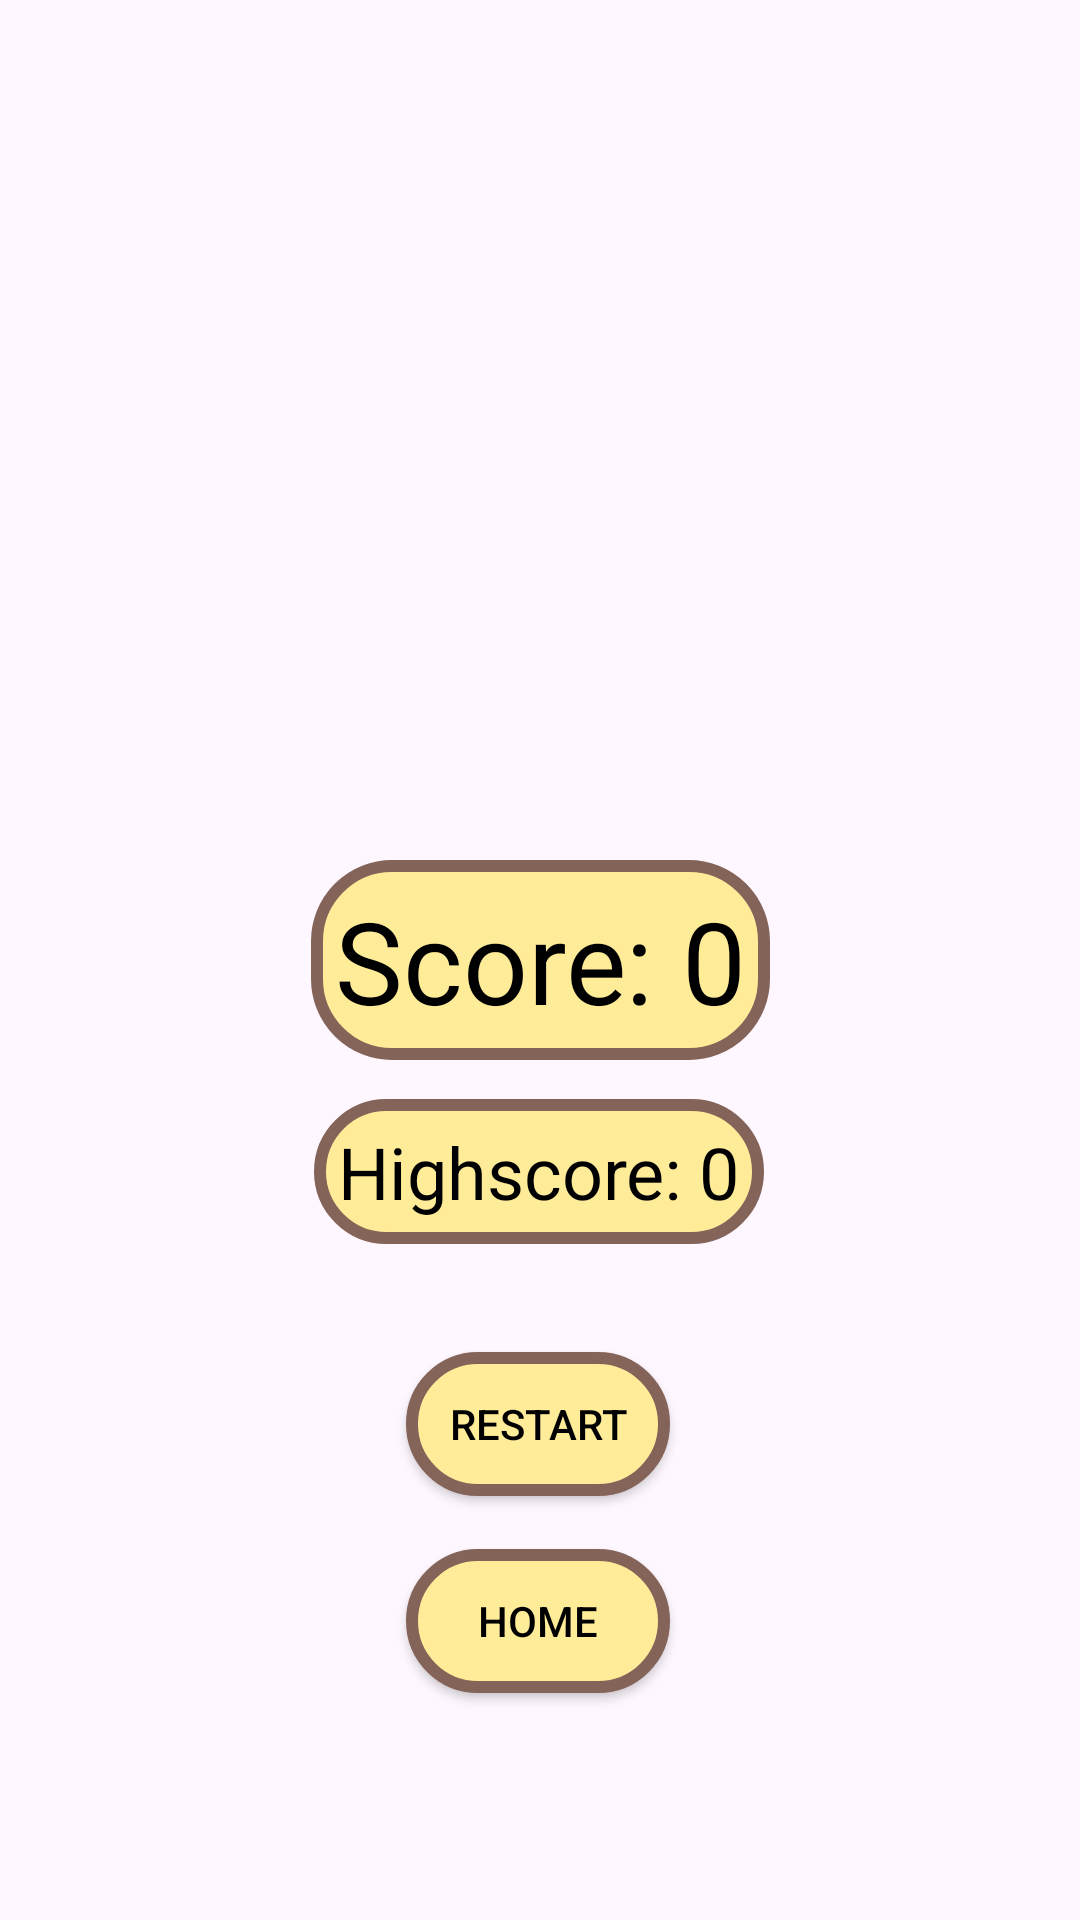

The Android layout XML behind this screen, and the referenced resources:
<!-- AndroidManifest.xml: application theme Theme.Ueben1 -->
<!-- res/layout/singelplayer_gameover.xml -->
<?xml version="1.0" encoding="utf-8"?>
<androidx.constraintlayout.widget.ConstraintLayout xmlns:android="http://schemas.android.com/apk/res/android"
    xmlns:app="http://schemas.android.com/apk/res-auto"
    xmlns:tools="http://schemas.android.com/tools"
    android:layout_width="match_parent"
    android:layout_height="match_parent"
    android:background="@drawable/flappybirdbg"
    app:layoutDescription="@xml/singelplayer_gameover_scene"
    tools:context=".SingelplayerGameOverActivity">

    <TextView
        android:id="@+id/scoreTextView"
        android:layout_width="wrap_content"
        android:layout_height="wrap_content"
        android:background="@drawable/scoretext"
        android:text="Score: 0"
        android:textColor="@color/black"
        android:textSize="38sp"
        app:layout_constraintBottom_toBottomOf="parent"
        app:layout_constraintEnd_toEndOf="parent"
        app:layout_constraintStart_toStartOf="parent"
        app:layout_constraintTop_toTopOf="parent" />

    <Button
        android:id="@+id/button2"
        android:layout_width="wrap_content"
        android:layout_height="wrap_content"
        android:background="@drawable/scoretext"
        android:onClick="goToMenu"
        android:text="Home"
        android:textColor="@color/black"
        app:layout_constraintBottom_toBottomOf="parent"
        app:layout_constraintEnd_toEndOf="parent"
        app:layout_constraintHorizontal_bias="0.498"
        app:layout_constraintStart_toStartOf="parent"
        app:layout_constraintTop_toBottomOf="@+id/button3"
        app:layout_constraintVertical_bias="0.191" />

    <Button
        android:id="@+id/button3"
        android:layout_width="wrap_content"
        android:layout_height="wrap_content"
        android:background="@drawable/scoretext"
        android:onClick="startSingelplayerGame"
        android:text="Restart"
        android:textColor="@color/black"
        app:layout_constraintBottom_toBottomOf="parent"
        app:layout_constraintEnd_toEndOf="parent"
        app:layout_constraintHorizontal_bias="0.498"
        app:layout_constraintStart_toStartOf="parent"
        app:layout_constraintTop_toBottomOf="@+id/scoreTextView"
        app:layout_constraintVertical_bias="0.408" />

    <TextView
        android:id="@+id/textView"
        android:layout_width="wrap_content"
        android:layout_height="wrap_content"
        android:background="@drawable/scoretext"
        android:text="Highscore: 0"
        android:textColor="@color/black"
        android:textSize="24sp"
        app:layout_constraintBottom_toTopOf="@+id/button3"
        app:layout_constraintEnd_toEndOf="parent"
        app:layout_constraintHorizontal_bias="0.498"
        app:layout_constraintStart_toStartOf="parent"
        app:layout_constraintTop_toBottomOf="@+id/scoreTextView"
        app:layout_constraintVertical_bias="0.268" />

    
</androidx.constraintlayout.widget.ConstraintLayout>
<!-- resources referenced by this layout -->
<resources>
  <color name="black">#FF000000</color>
  <!-- drawable scoretext (drawable) -->
  <?xml version="1.0" encoding="utf-8"?>
  <shape xmlns:android="http://schemas.android.com/apk/res/android">
      <solid android:color="@color/lightYellow"/>
      <corners android:radius="25dp"/>
      <stroke
          android:width="4dp"
          android:color="@color/brown"/>
      <padding
          android:left="8dp"
          android:top="8dp"
          android:right="8dp"
          android:bottom="8dp"/>
  </shape>
  <style name="Theme.Ueben1" parent="Base.Theme.Ueben1" />
  <color name="lightYellow">#ffec99</color>
  <color name="brown">#846358</color>
  <style name="Base.Theme.Ueben1" parent="Theme.Material3.DayNight.NoActionBar">
          
  
          <item name="colorPrimary">@color/lightYellow</item>
  
      </style>
</resources>
